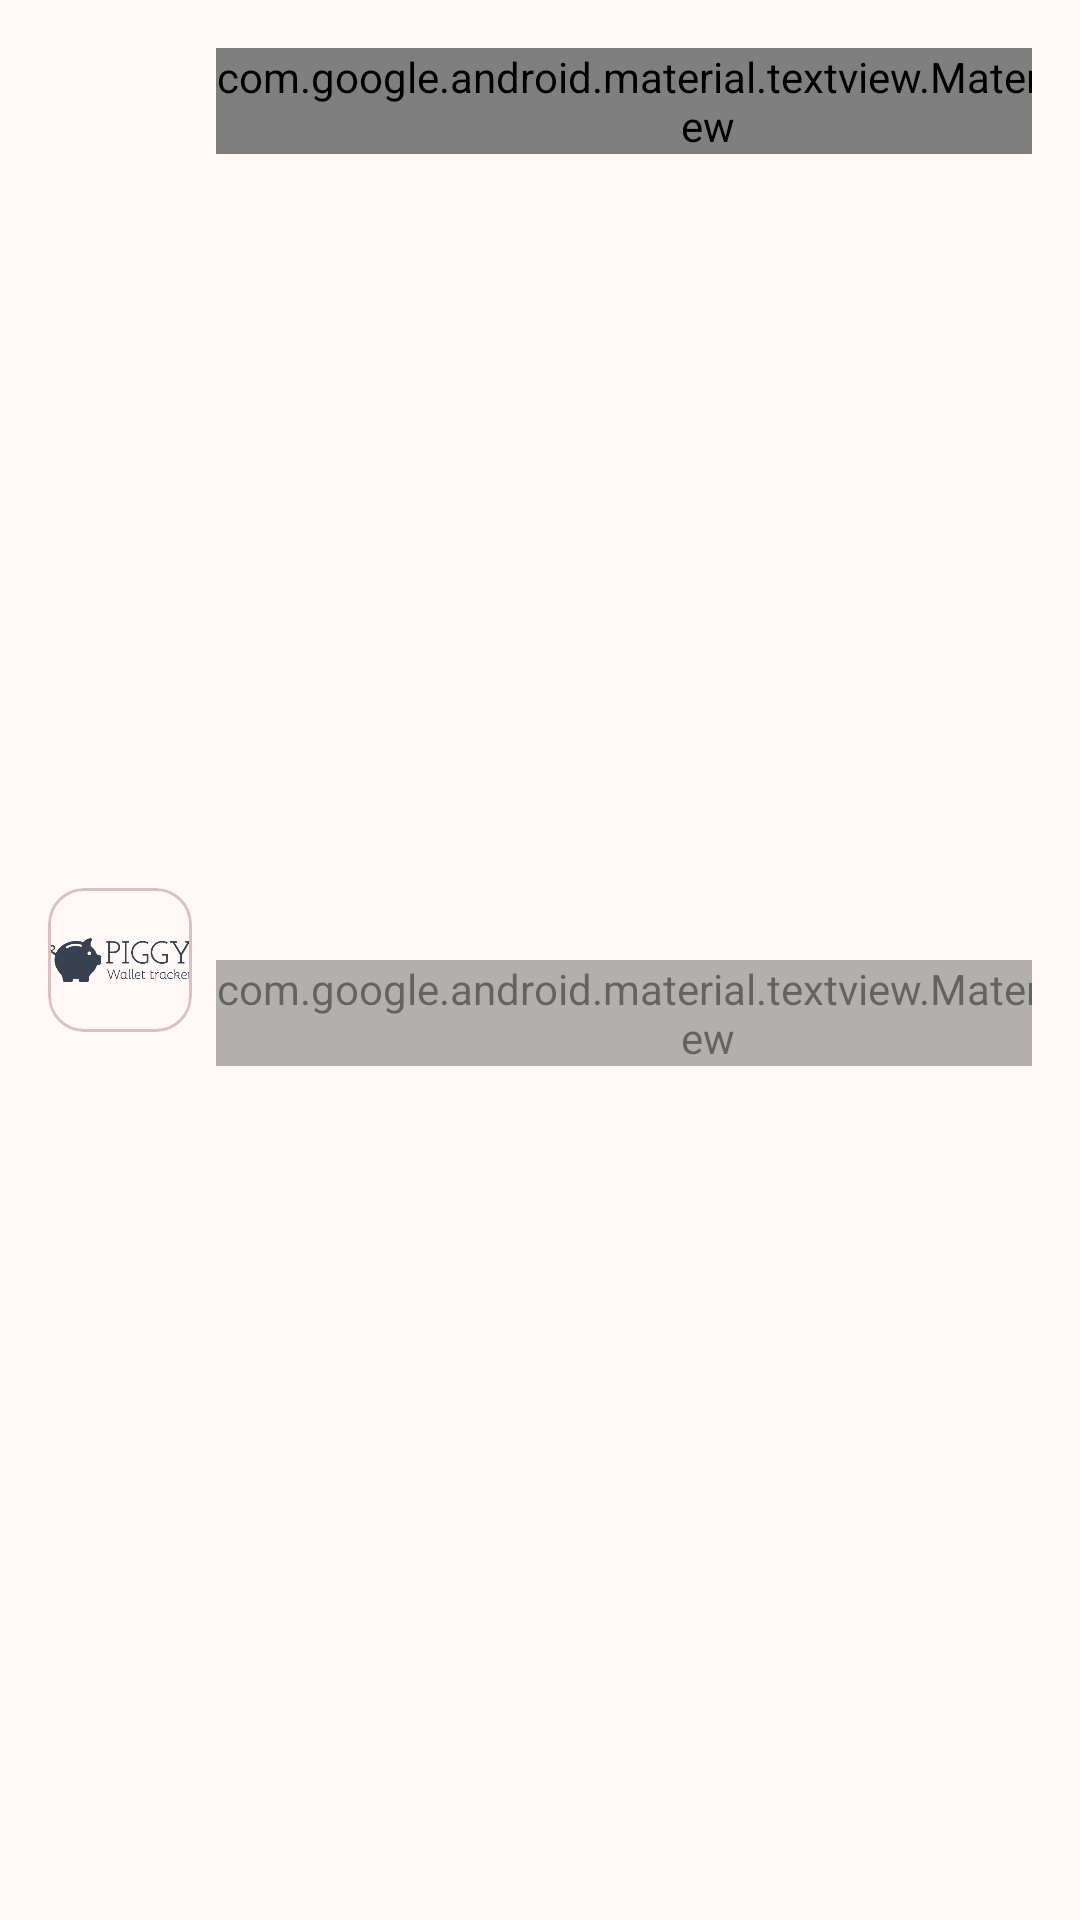

This screen was rendered from an Android layout file. Write that file and the resources it references.
<!-- AndroidManifest.xml: application theme Theme.Piggy -->
<!-- res/layout/bottom_sheet_beneficiary.xml -->
<?xml version="1.0" encoding="utf-8"?>
<androidx.constraintlayout.widget.ConstraintLayout
    android:layout_width="match_parent"
    android:layout_height="wrap_content"
    xmlns:tools="http://schemas.android.com/tools"
    android:padding="@dimen/fragment_padding"
    android:orientation="vertical"
    xmlns:android="http://schemas.android.com/apk/res/android"
    xmlns:app="http://schemas.android.com/apk/res-auto">

    <include
        android:layout_width="48dp"
        android:layout_height="48dp"
        app:layout_constraintStart_toStartOf="parent"
        app:layout_constraintTop_toTopOf="parent"
        app:layout_constraintBottom_toBottomOf="parent"
        android:id="@+id/card_beneficiary"
        layout="@layout/card_beneficiary" />

    <com.google.android.material.textview.MaterialTextView
        android:id="@+id/beneficiary_name"
        style="@style/fragment_title"
        app:layout_constraintTop_toTopOf="parent"
        app:layout_constraintStart_toEndOf="@id/card_beneficiary"
        android:layout_marginStart="8dp"
        android:layout_width="wrap_content"
        android:layout_height="wrap_content"
        android:textSize="20sp"
        tools:text="Beneficiary name" />

    <com.google.android.material.textview.MaterialTextView
        android:id="@+id/beneficiary_type"
        android:fontFamily="@font/inter_bold"
        app:layout_constraintTop_toBottomOf="@id/beneficiary_name"
        app:layout_constraintStart_toEndOf="@id/card_beneficiary"
        app:layout_constraintBottom_toBottomOf="parent"
        android:layout_marginStart="8dp"
        android:alpha="0.6"
        android:layout_width="wrap_content"
        android:layout_height="wrap_content"
        android:textSize="14sp"
        tools:text="PEOPLE" />

    <Button
        app:layout_constraintTop_toTopOf="parent"
        app:layout_constraintEnd_toEndOf="parent"
        app:layout_constraintBottom_toBottomOf="parent"
        style="?attr/materialIconButtonFilledStyle"
        android:id="@+id/btn_delete"
        android:layout_width="wrap_content"
        android:layout_height="wrap_content"
        android:contentDescription="@string/delete_this_beneficiary"
        app:icon="@drawable/ic_delete_24"
        />

    <Button
        app:layout_constraintTop_toTopOf="parent"
        app:layout_constraintEnd_toStartOf="@id/btn_delete"
        app:layout_constraintBottom_toBottomOf="parent"
        style="?attr/materialIconButtonOutlinedStyle"
        android:id="@+id/btn_update"
        android:layout_width="wrap_content"
        android:layout_height="wrap_content"
        android:contentDescription="@string/edit_this_beneficiary"
        app:icon="@drawable/ic_icon_24"
        />
</androidx.constraintlayout.widget.ConstraintLayout>
<!-- res/layout/card_beneficiary.xml (included above) -->
<?xml version="1.0" encoding="utf-8"?>
<com.google.android.material.card.MaterialCardView
    xmlns:app="http://schemas.android.com/apk/res-auto"
    xmlns:android="http://schemas.android.com/apk/res/android"
    xmlns:tools="http://schemas.android.com/tools"
    android:id="@+id/beneficiary_card"
    android:layout_width="match_parent"
    android:layout_height="wrap_content"
    android:background="@color/md_theme_inverseOnSurface"
    android:layout_margin="8dp"
    app:layout_constraintBottom_toBottomOf="parent"
    app:layout_constraintDimensionRatio="w,1:1"
    app:layout_constraintEnd_toEndOf="parent"
    app:layout_constraintStart_toStartOf="parent"
    app:layout_constraintTop_toTopOf="parent"
    tools:showIn="@layout/list_item_beneficiary">

    <androidx.constraintlayout.widget.ConstraintLayout
        android:layout_width="match_parent"
        android:layout_height="wrap_content">

        <com.google.android.material.imageview.ShapeableImageView
            android:id="@+id/beneficiary_img"
            android:layout_width="0dp"
            android:layout_height="0dp"
            app:layout_constraintDimensionRatio="w,1:1"
            app:layout_constraintBottom_toBottomOf="parent"
            app:layout_constraintEnd_toEndOf="parent"
            app:layout_constraintStart_toStartOf="parent"
            app:layout_constraintTop_toTopOf="parent"
            tools:src="@drawable/logo_align_left" />
    </androidx.constraintlayout.widget.ConstraintLayout>
</com.google.android.material.card.MaterialCardView>
<!-- res/layout/list_item_beneficiary.xml (included above) -->
<?xml version="1.0" encoding="utf-8"?>
<layout
    xmlns:tools="http://schemas.android.com/tools"
    xmlns:android="http://schemas.android.com/apk/res/android"
    xmlns:app="http://schemas.android.com/apk/res-auto">
    <data>
        <variable
            name="beneficiary"
            type="dev.ivanravasi.piggy.api.piggy.bodies.entities.Beneficiary" />
    </data>
    <androidx.constraintlayout.widget.ConstraintLayout
        android:layout_width="match_parent"
        android:layout_height="wrap_content">

        <include
            android:id="@+id/card_beneficiary"
            layout="@layout/card_beneficiary" />
    </androidx.constraintlayout.widget.ConstraintLayout>
</layout>
<!-- resources referenced by this layout -->
<resources>
  <color name="md_theme_inverseOnSurface">#FFEDEC</color>
  <dimen name="fragment_padding">16dp</dimen>
  <string name="delete_this_beneficiary">Delete this beneficiary</string>
  <string name="edit_this_beneficiary">Edit this beneficiary</string>
  <style name="fragment_title">
          <item name="android:fontFamily">@font/inter_light</item>
          <item name="android:textSize">26sp</item>
      </style>
  <color name="md_theme_primary">#A07575</color>
  <color name="md_theme_onPrimary">#FFFFFF</color>
  <color name="md_theme_primaryContainer">#FFDAD9</color>
  <color name="md_theme_onPrimaryContainer">#3B080E</color>
  <color name="md_theme_secondary">#775656</color>
  <color name="md_theme_onSecondary">#FFFFFF</color>
  <color name="md_theme_secondaryContainer">#FFDAD9</color>
  <color name="md_theme_onSecondaryContainer">#2C1515</color>
  <color name="md_theme_tertiary">#755A2F</color>
  <color name="md_theme_onTertiary">#FFFFFF</color>
  <color name="md_theme_tertiaryContainer">#FFDDAF</color>
  <color name="md_theme_onTertiaryContainer">#281800</color>
  <color name="md_theme_error">#BA1A1A</color>
  <color name="md_theme_onError">#FFFFFF</color>
  <color name="md_theme_errorContainer">#FFDAD6</color>
  <color name="md_theme_onErrorContainer">#410002</color>
  <color name="md_theme_background">#FFF8F7</color>
  <color name="md_theme_onBackground">#221919</color>
  <color name="md_theme_surface">#FFF8F7</color>
  <color name="md_theme_onSurface">#221919</color>
  <color name="md_theme_surfaceVariant">#F4DDDD</color>
  <color name="md_theme_onSurfaceVariant">#524343</color>
  <color name="md_theme_outline">#857372</color>
  <color name="md_theme_outlineVariant">#D7C1C1</color>
  <color name="md_theme_inverseSurface">#382E2E</color>
  <color name="md_theme_inversePrimary">#FFB3B3</color>
  <color name="md_theme_primaryFixed">#FFDAD9</color>
  <color name="md_theme_onPrimaryFixed">#3B080E</color>
  <color name="md_theme_primaryFixedDim">#FFB3B3</color>
  <color name="md_theme_onPrimaryFixedVariant">#733336</color>
  <color name="md_theme_secondaryFixed">#FFDAD9</color>
  <color name="md_theme_onSecondaryFixed">#2C1515</color>
  <color name="md_theme_secondaryFixedDim">#E6BDBC</color>
  <color name="md_theme_onSecondaryFixedVariant">#5D3F3F</color>
  <color name="md_theme_tertiaryFixed">#FFDDAF</color>
  <color name="md_theme_onTertiaryFixed">#281800</color>
  <color name="md_theme_tertiaryFixedDim">#E5C18D</color>
  <color name="md_theme_onTertiaryFixedVariant">#5B421A</color>
  <color name="md_theme_surfaceDim">#E8D6D5</color>
  <color name="md_theme_surfaceBright">#FFF8F7</color>
  <color name="md_theme_surfaceContainerLowest">#FFFFFF</color>
  <color name="md_theme_surfaceContainerLow">#FFF0F0</color>
  <color name="md_theme_surfaceContainer">#FCEAE9</color>
  <color name="md_theme_surfaceContainerHigh">#F6E4E3</color>
  <color name="md_theme_surfaceContainerHighest">#F0DEDE</color>
</resources>
